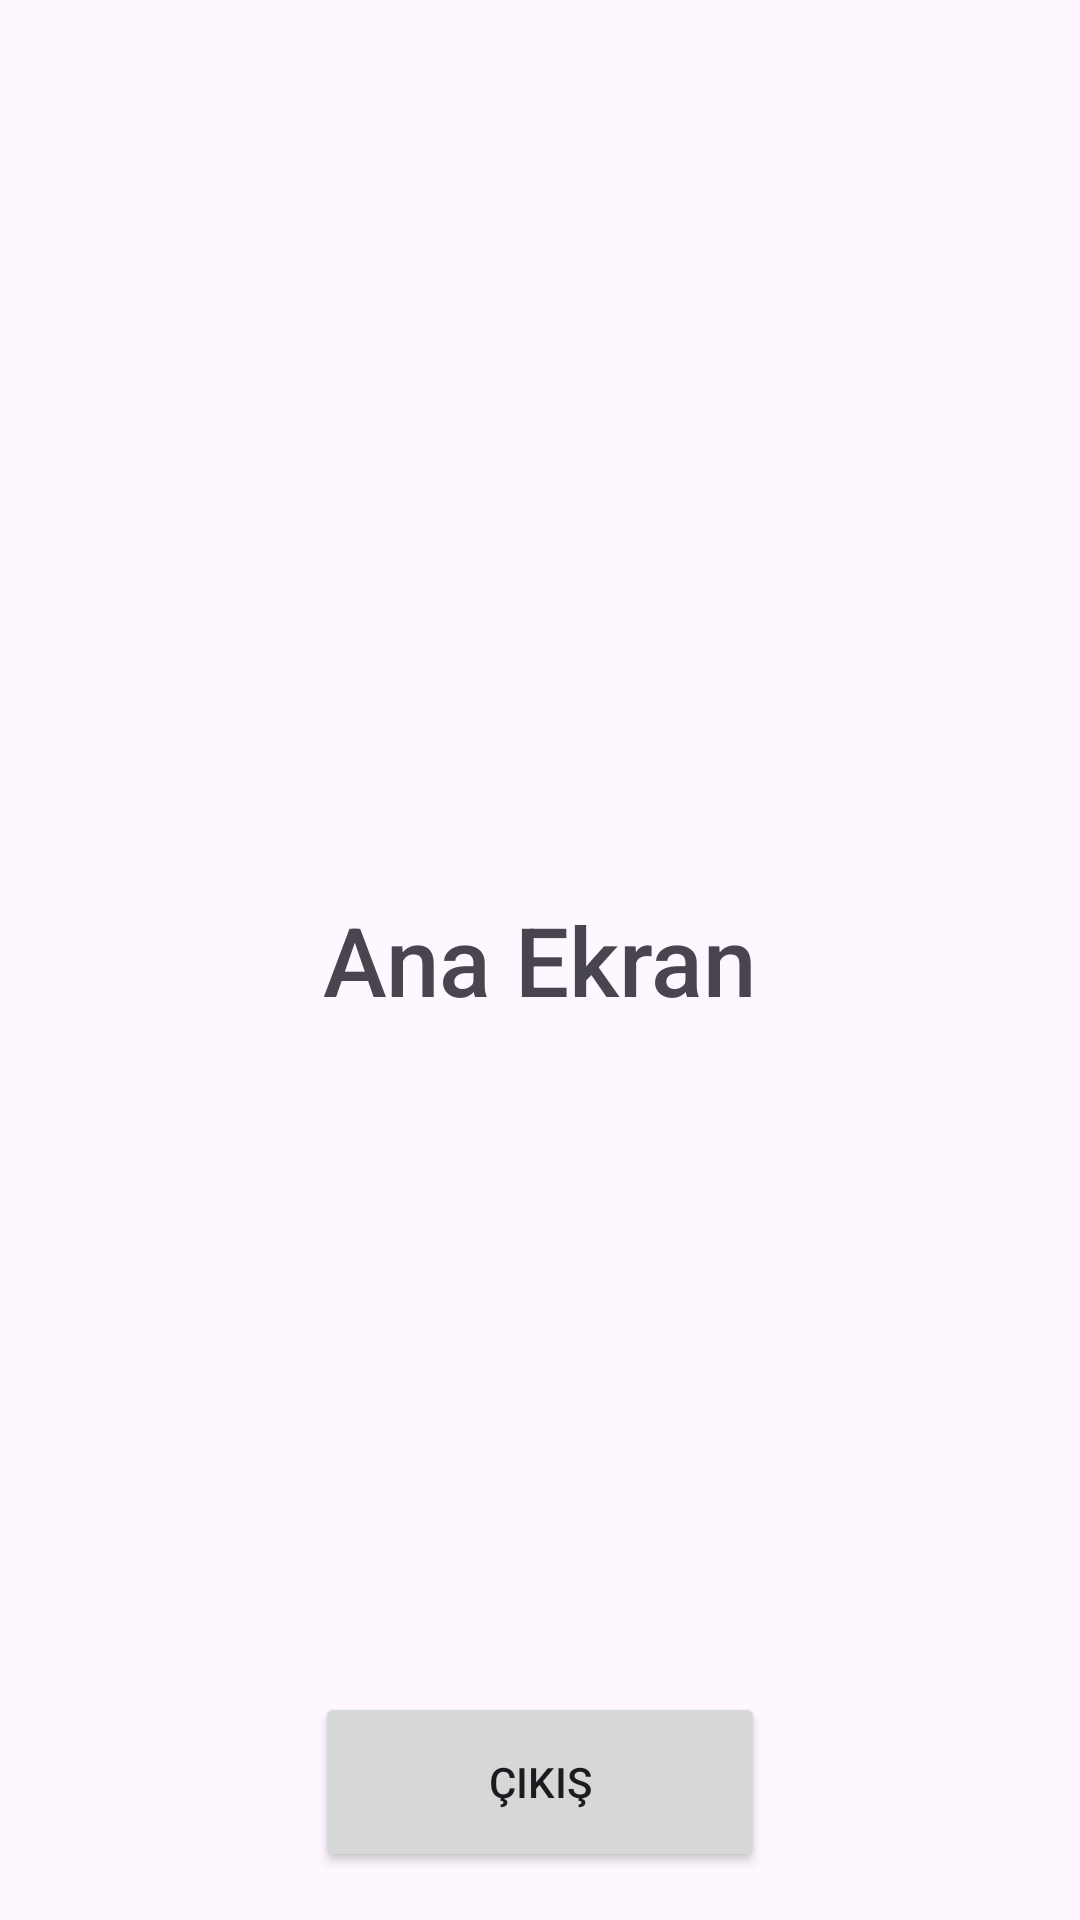

Produce the Android XML layout that renders to this screen, including the resource entries it uses.
<!-- AndroidManifest.xml: application theme Theme.KFA -->
<!-- res/layout/activity_main.xml -->
<?xml version="1.0" encoding="utf-8"?>
<RelativeLayout xmlns:android="http://schemas.android.com/apk/res/android"
    xmlns:app="http://schemas.android.com/apk/res-auto"
    xmlns:tools="http://schemas.android.com/tools"
    android:layout_width="match_parent"
    android:layout_height="match_parent"
    tools:context=".MainActivity">

    <TextView
        android:layout_width="wrap_content"
        android:layout_height="wrap_content"
        android:text="Ana Ekran"
        android:textSize="32dp"
        android:fontFamily="sans-serif-medium"
        android:layout_centerInParent="true"/>

    <Button
        android:id="@+id/buttonCikis"
        android:layout_width="150dp"
        android:layout_height="60dp"
        android:text="Çıkış"
        android:layout_alignParentBottom="true"
        android:layout_centerHorizontal="true"
        android:layout_marginBottom="16dp" />

</RelativeLayout>
<!-- resources referenced by this layout -->
<resources>
  <style name="Theme.KFA" parent="Base.Theme.KFA" />
  <style name="Base.Theme.KFA" parent="Theme.Material3.DayNight.NoActionBar">
          <item name="colorPrimary">@color/c2</item>
          <item name="colorPrimaryDark">@color/c2</item>
          <item name="android:statusBarColor">@color/c1</item> 
      </style>
</resources>
